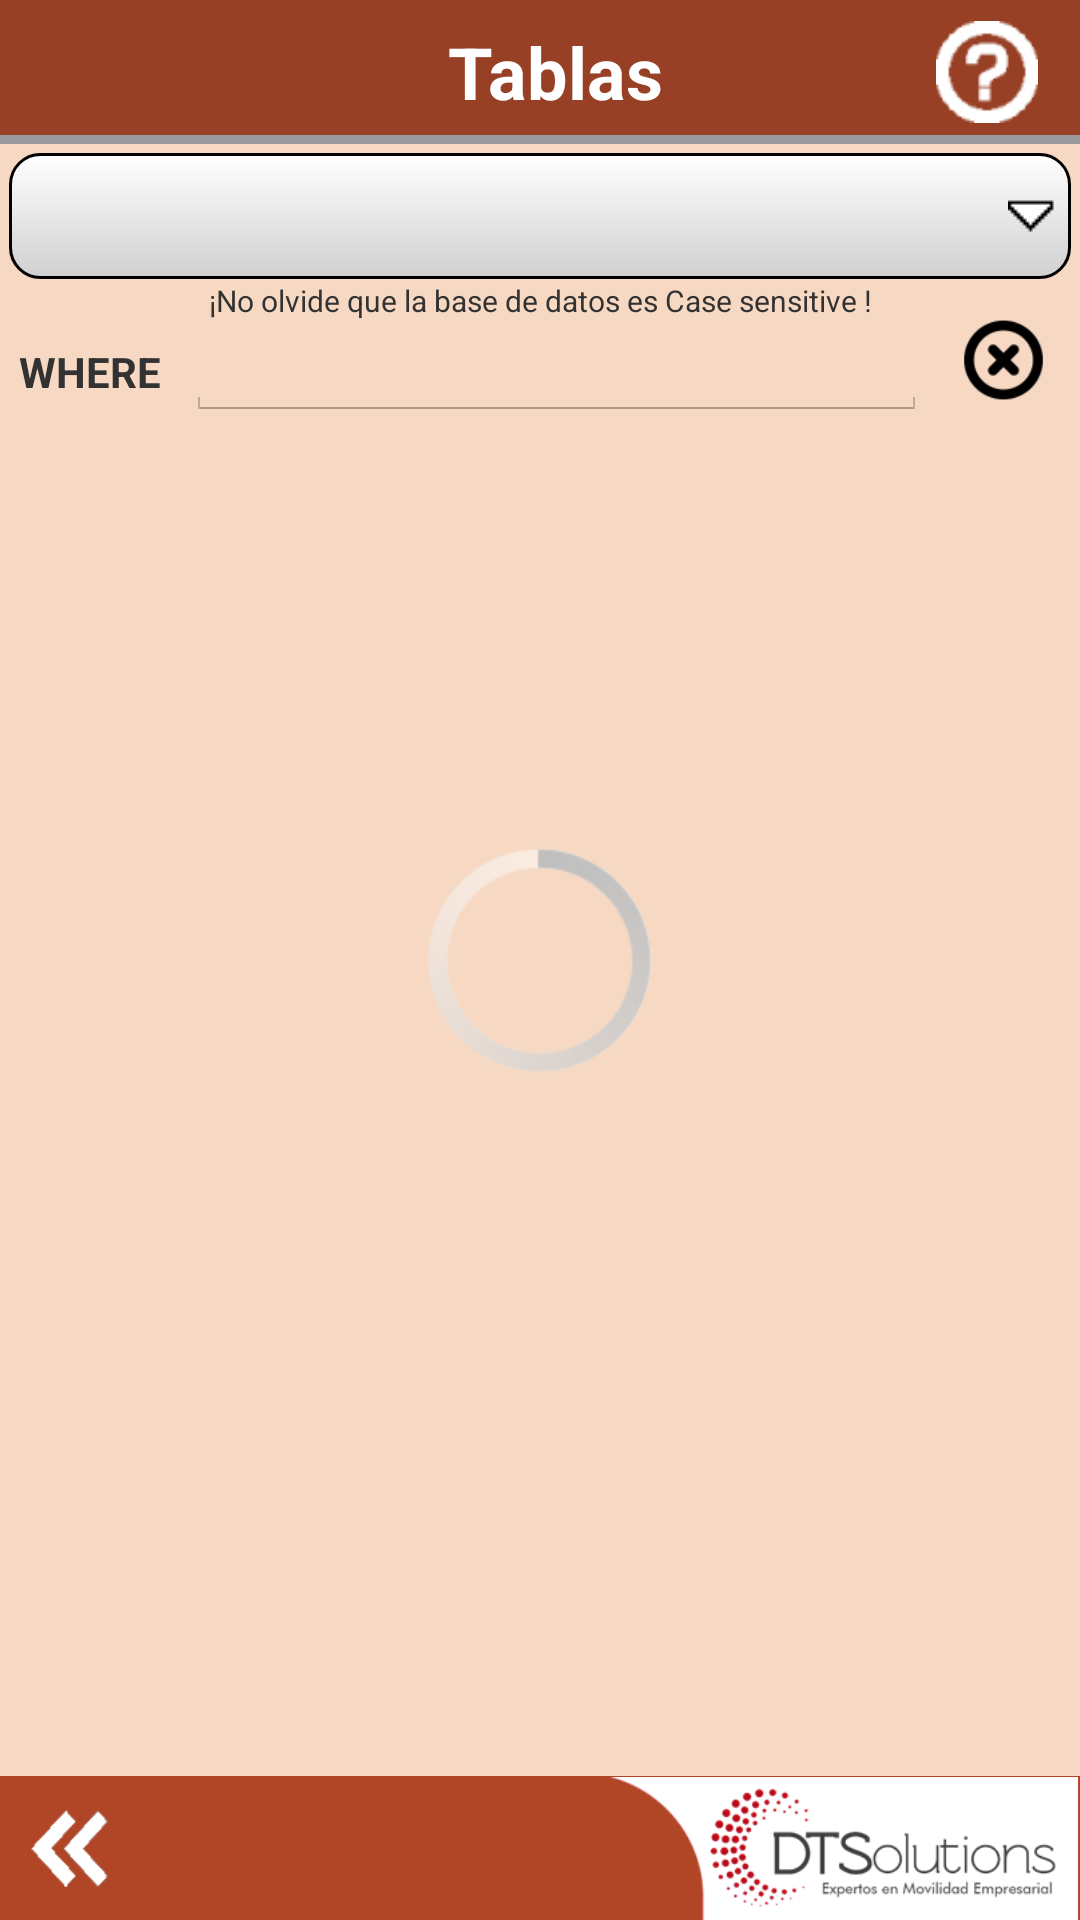

This screen was rendered from an Android layout file. Write that file and the resources it references.
<!-- AndroidManifest.xml: application theme AppTheme -->
<!-- res/layout/activity_tablas.xml -->
<RelativeLayout xmlns:android="http://schemas.android.com/apk/res/android"
    xmlns:app="http://schemas.android.com/apk/res-auto"
    xmlns:tools="http://schemas.android.com/tools"
    android:layout_width="match_parent"
    android:layout_height="match_parent"
    tools:context=".Tablas">

    <RelativeLayout
        android:id="@+id/relBot"
        android:layout_width="match_parent"
        android:layout_height="48dp"
        android:layout_alignParentBottom="true"
        android:background="@drawable/color_medium">

        <ImageView
            android:id="@+id/imageView4"
            android:layout_width="wrap_content"
            android:layout_height="wrap_content"
            android:layout_marginStart="0dp"
            android:layout_marginBottom="0dp"
            android:adjustViewBounds="true"
            android:clickable="true"
            android:onClick="doExit"
            android:paddingLeft="8dp"
            android:paddingTop="8dp"
            android:paddingRight="10dp"
            android:paddingBottom="7dp"
            android:src="@drawable/arr_prev" />

        <ImageView
            android:id="@+id/imageView"
            android:layout_width="wrap_content"
            android:layout_height="wrap_content"
            android:layout_alignParentEnd="true"
            android:layout_alignParentBottom="true"
            android:layout_marginStart="0dp"
            android:layout_marginBottom="0dp"
            android:adjustViewBounds="true"
            android:src="@drawable/dts" />

    </RelativeLayout>

    <RelativeLayout
        android:id="@+id/relRoad"
        android:layout_width="match_parent"
        android:layout_height="48dp"
        android:background="@drawable/color_dark">

        <RelativeLayout
            android:id="@+id/relRoadbar"
            android:layout_width="match_parent"
            android:layout_height="3dp"
            android:layout_alignParentLeft="true"
            android:layout_alignParentRight="true"
            android:layout_alignParentBottom="true"
            android:layout_centerVertical="true"
            android:background="#9A999E"></RelativeLayout>

        <TextView
            android:id="@+id/txtRoadTit"
            android:layout_width="match_parent"
            android:layout_height="wrap_content"
            android:layout_alignParentLeft="false"
            android:layout_alignParentRight="false"
            android:layout_centerVertical="true"
            android:gravity="center_horizontal"
            android:paddingLeft="10dp"
            android:text="Tablas"
            android:textColor="#FFFFFF"
            android:textSize="24sp"
            android:textStyle="bold" />

        <ImageView
            android:id="@+id/imageView13"
            android:layout_width="wrap_content"
            android:layout_height="wrap_content"
            android:layout_alignParentEnd="true"
            android:layout_alignParentBottom="true"
            android:layout_marginEnd="0dp"
            android:layout_marginBottom="0dp"
            android:clickable="true"
            android:onClick="doHelp"
            android:padding="7dp"
            android:src="@drawable/help" />
    </RelativeLayout>

    <Spinner
        android:id="@+id/spinner"
        android:layout_width="match_parent"
        android:layout_height="42dp"
        android:layout_below="@+id/relRoad"
        android:layout_alignParentStart="true"
        android:layout_alignParentLeft="false"
        android:layout_alignParentRight="true"
        android:layout_marginStart="3dp"
        android:layout_marginLeft="3dp"
        android:layout_marginTop="3dp"
        android:layout_marginEnd="3dp"
        android:layout_marginRight="3dp"
        android:layout_marginBottom="3dp"
        android:background="@drawable/spinnerstyle" />


    <RelativeLayout
        android:id="@+id/rel008"
        android:layout_width="match_parent"
        android:layout_height="wrap_content"
        android:layout_below="@+id/spinner"
        android:layout_marginTop="8dp">

        <TextView
            android:id="@+id/textView14"
            android:layout_width="wrap_content"
            android:layout_height="40dp"
            android:gravity="center_vertical"
            android:paddingLeft="3dp"
            android:paddingRight="3dp"
            android:text=" WHERE"
            android:textStyle="bold" />

        <EditText
            android:id="@+id/editText1"
            android:layout_width="262dp"
            android:layout_height="wrap_content"
            android:layout_alignParentTop="true"
            android:layout_marginStart="62dp"
            android:layout_toLeftOf="@+id/imageView20"
            android:ems="10"
            android:inputType="textPersonName"
            android:paddingBottom="5dp" />

        <ImageView
            android:id="@+id/imageView20"
            android:layout_width="51dp"
            android:layout_height="32dp"
            android:layout_alignParentTop="true"
            android:layout_alignParentEnd="true"
            android:padding="2dp"
            android:src="@drawable/clear" />
    </RelativeLayout>

    <HorizontalScrollView xmlns:android="http://schemas.android.com/apk/res/android"
        android:layout_width="match_parent"
        android:layout_height="519dp"
        android:layout_below="@+id/rel008"
        android:layout_alignParentStart="true"
        android:layout_alignParentTop="false"
        android:layout_alignParentEnd="true"
        android:layout_alignParentBottom="true"
        android:layout_marginLeft="2dp"
        android:layout_marginEnd="0dp"
        android:layout_marginBottom="68dp"
        android:fillViewport="true"
        android:scrollbarStyle="insideInset"
        android:scrollbars="vertical">

        <RelativeLayout
            android:layout_width="fill_parent"
            android:layout_height="fill_parent"
            android:stretchColumns="1">

            <GridView
                android:id="@+id/gridview1"
                android:layout_width="wrap_content"
                android:layout_height="40dp"
                android:layout_alignParentStart="true"
                android:layout_alignParentTop="true">

            </GridView>

            <GridView
                android:id="@+id/gridview2"
                android:layout_width="match_parent"
                android:layout_height="420dp"
                android:layout_below="@+id/gridview1"
                android:layout_alignParentTop="false"
                android:layout_alignParentBottom="true">

            </GridView>


        </RelativeLayout>

    </HorizontalScrollView>

    <ProgressBar
        android:id="@+id/progressBar3"
        style="?android:attr/progressBarStyle"
        android:layout_width="wrap_content"
        android:layout_height="wrap_content"
        android:layout_centerInParent="true"
        android:scaleX="2"
        android:scaleY="2" />

    <TextView
        android:id="@+id/textView15"
        android:layout_width="match_parent"
        android:layout_height="wrap_content"
        android:layout_below="@+id/spinner"
        android:layout_alignParentStart="true"
        android:layout_marginTop="-3dp"
        android:gravity="center_horizontal"
        android:text="¡No olvide que la base de datos es Case sensitive !"
        android:textSize="10sp" />

</RelativeLayout>
<!-- resources referenced by this layout -->
<resources>
  <!-- drawable arr_prev: png bitmap (drawable, 1372 bytes) -->
  <!-- drawable clear: png bitmap (drawable, 1282 bytes) -->
  <!-- drawable color_dark (drawable) -->
  <shape xmlns:android="http://schemas.android.com/apk/res/android"
         android:shape="rectangle">
         <solid android:color="#974025" />
  </shape>
  <!-- drawable color_medium (drawable) -->
  <shape xmlns:android="http://schemas.android.com/apk/res/android"
         android:shape="rectangle">
         <solid android:color="#B14626" />
  </shape>
  <!-- drawable dts: png bitmap (drawable, 16052 bytes) -->
  <!-- drawable help: png bitmap (drawable, 973 bytes) -->
  <!-- drawable spinnerstyle (drawable) -->
  <?xml version="1.0" encoding="utf-8"?>
  <selector xmlns:android="http://schemas.android.com/apk/res/android">
  
      <item><layer-list>
          <item><shape>
              <gradient android:angle="90" android:endColor="#FFFFFF" android:startColor="#D0D0D0" android:type="linear" />
  
              <stroke android:width="1dp" android:color="#000000" />
  
              <corners  android:radius="10dp"
                  android:topRightRadius="10dp"
                  android:bottomRightRadius="10dp"
                  android:bottomLeftRadius="10dp" />
  
              <padding android:bottom="5dp" android:left="5dp" android:right="5dp" android:top="5dp" />
          </shape></item>
          <item ><bitmap android:gravity="center_vertical|right" android:src="@drawable/spinarrow" />
          </item>
      </layer-list></item>
  
  </selector>
  <style name="AppTheme" parent="android:Theme.Holo.Light.NoActionBar">
          <item name="android:windowBackground">@drawable/color_light</item>
          <item name="android:windowDisablePreview">true</item>
      </style>
  <!-- drawable spinarrow: png bitmap (drawable, 255 bytes) -->
  <!-- drawable color_light (drawable) -->
  <shape xmlns:android="http://schemas.android.com/apk/res/android"
         android:shape="rectangle">
         <solid android:color="#F7D9C3" />
  </shape>
</resources>
